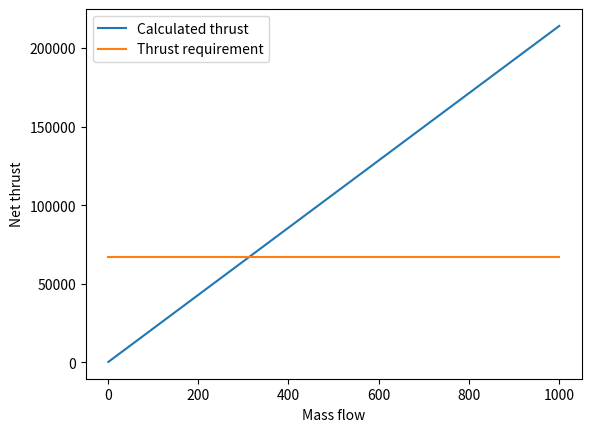

Write Python code to recreate this figure.
import numpy as np
import matplotlib.pyplot as plt


# Given parameters
Altitude = 35000 * 0.3048  # m
Flight_Mach_number = 0.82
dT_isa = 10  # K
Net_thrust = 67.3 * 1e3  # N
BPR = 11.8  # Bypass ratio
FPR = 1.55  # Fan pressure ratio
OPR = 47  # Overall pressure ratio
HPC_pressure_ratio = 4.5
Turbine_inlet_temperature = 1680  # K
Intake_efficiency = 0.995  # %
Fan_polytropic_efficiency = 0.92  # %
Combustor_efficiency = 0.99  # %
Combustor_pressure_loss = 0.035  # %
HPT_polytropic_efficiency = 0.905  # %
IPT_polytropic_efficiency = 0.91  # %
LPT_polytropic_efficiency = 0.915  # %
Cold_Jet_efficiency = 0.98  # %
Hot_jet_efficiency = 0.99  # %
Shaft_mechanical_efficiency = 0.995  # %
IPC_polytropic_efficiency = 0.91  # %
HPC_polytropic_efficiency = 0.915  # %

# Thermodynamic ambient properties at design altitude
sourceAlt = [10000, 11000]  # m https://www.engineeringtoolbox.com/elevation-speed-sound-air-d_1534.html
sourceTemperature = [-49.9 + 273.15, -56.4 + 273.15]  # K
sourcePressure = [26.48 * 1e3, 22.68 * 1e3]  # Pa
sourceSOS = [299.5, 295.2]  # m/s
T_1 = np.interp(Altitude, sourceAlt, sourceTemperature) + dT_isa   # K
p_1 = np.interp(Altitude, sourceAlt, sourcePressure)  # Pa
gamma_a = 1.4
gamma_g = 1.333
cp_a = 1005 # J/kgK
cp_g = 1148 # # J/kgK
R_a = 287     # unit
R_g = cp_g * (gamma_g-1)/gamma_g
Speed_of_sound_1 = np.sqrt(gamma_a * R_a * T_1)  # m/s


# Flight velocity
C_a = Flight_Mach_number * Speed_of_sound_1  # m/s

# IPC pressure ratio
IPC_pressure_ratio = OPR / (FPR * HPC_pressure_ratio)


def massFlowToThrust(dmdt_0):
    dmdt_hot = dmdt_0 / (BPR + 1)
    dmdt_cold = BPR * dmdt_hot

    # Follow thermodynamic quantities along flow path
    # Note that the measurements take place directly after the component
    # Assume calorically perfect gas
    T0_1 = T_1 * (1 + (gamma_a - 1) / 2 * Flight_Mach_number ** 2)
    p0_1 = p_1 * (1 + (gamma_a - 1) / 2 * Flight_Mach_number ** 2) ** (gamma_a / (gamma_a - 1))

    p0_2 = p0_1 * FPR   # pressure after fan
    T0_2 = T0_1 * FPR ** ((gamma_a - 1) / (Fan_polytropic_efficiency * gamma_a))
    dWdt_fan = dmdt_hot * cp_a * (T0_2 - T0_1)

    p0_3 = p0_2 * IPC_pressure_ratio    # pressure after IPC
    T0_3 = T0_2 * IPC_pressure_ratio ** ((gamma_a - 1) / (IPC_polytropic_efficiency * gamma_a))
    dWdt_IPC = dmdt_hot * cp_a * (T0_3 - T0_2)

    p0_4 = p0_3 * HPC_pressure_ratio    # pressure after HPC
    T0_4 = T0_3 * HPC_pressure_ratio ** ((gamma_a - 1) / (HPC_polytropic_efficiency * gamma_a))
    dWdt_HPC = dmdt_hot * cp_a * (T0_4 - T0_3)

    # carlos code
    # TODO static conditions not total
    FAR_alpha = 0.10118 + 2.00376E-05 * (700 - T0_4)
    FAR_beta = 3.7078E-03 - 5.2368E-06 * (700 - T0_4) - 5.2632E-06 * Turbine_inlet_temperature
    FAR_gamma = 8.889E-08 * (Turbine_inlet_temperature - 950)
    FAR = (FAR_alpha - np.sqrt(FAR_alpha ** 2 + FAR_beta) - FAR_gamma) / Combustor_efficiency

    dmdt_f = FAR * dmdt_hot
    dmdt_g = dmdt_f + dmdt_hot

    T0_5 = Turbine_inlet_temperature
    p0_5 = p0_4 * Combustor_pressure_loss

    T0_6 = T0_5 - dWdt_HPC / (dmdt_g * cp_g * Shaft_mechanical_efficiency)
    p0_6 = p0_5 * (T0_6 / T0_5) ** (gamma_g / ((gamma_g - 1) * HPT_polytropic_efficiency))

    T0_7 = T0_6 - dWdt_IPC / (dmdt_g * cp_g * Shaft_mechanical_efficiency)
    p0_7 = p0_6 * (T0_7 / T0_6) ** (gamma_g / ((gamma_g - 1) * IPT_polytropic_efficiency))

    T0_8 = T0_7 - dWdt_fan / (dmdt_g * cp_g * Shaft_mechanical_efficiency)
    p0_8 = p0_7 * (T0_8 / T0_7) ** (gamma_g / ((gamma_g - 1) * LPT_polytropic_efficiency))

    # pressure ratio critical
    CPR_hot = (1 / (1 - 1 / Hot_jet_efficiency * (gamma_g - 1) / (gamma_g + 1)) ** (gamma_g/(gamma_g-1)))
    CPR_cold = (1 / (1 - 1 / Cold_Jet_efficiency * (gamma_a - 1) / (gamma_a + 1)) ** (gamma_a/(gamma_a-1)))

    hotIsChoked = (p0_8 / p_1) > CPR_hot
    coldIsChoked = (p0_2 / p_1) > CPR_cold
    print(hotIsChoked)
    print(coldIsChoked)
    # TODO figure out why hotIsChoked is array and why coldIsChoked is scalar

    if hotIsChoked[-1]: # p9=p9c critical pressure
        p_9= p0_8 / CPR_hot
        T_9 = 2*T0_8/(gamma_g+1)
        c_9 = np.sqrt(gamma_g*R_g*T_9)
        rho_9 = p_9/(R_g*T_9)
        A_9 = dmdt_g / (rho_9*c_9)
        F_GH = dmdt_g * c_9 + A_9*(p_9-p_1) # Gross hot gases thrust
    else:
        p_9=p_1
        T_9 = T0_8-Hot_jet_efficiency*T0_8*(1-(1/p0_8/p_9)**((gamma_g-1)/gamma_g))
        c_9 = np.sqrt((T0_8-T_9)*2*cp_g)
        F_GH = dmdt_g * c_9

    if coldIsChoked:
        p_10 = p0_2 / CPR_cold
        T_10 = 2 * T0_2 / (gamma_a + 1)
        # velocity = speed of sound
        C_10 = np.sqrt(gamma_a * R_a * T_10)
        rho_10 = p_10 / R_a / T_10
        A_10 = dmdt_cold / rho_10 / C_10
        F_GC = dmdt_cold * C_10 + A_10 * (p_10 - p_1)
    else:
        p_10 = p_1
        T_10 = T0_2 - Cold_Jet_efficiency * T0_2 *(1 - (1 / (p0_2 / p_10)) ** ((gamma_a - 1) / gamma_a))
        C_10 = np.sqrt((T0_2 - T_10) * 2 * cp_a)
        F_GC = dmdt_cold * C_10

    F_D = dmdt_0 * C_a

    F_net = F_GH + F_GC - F_D

    return F_net

# plot as test
massFlows = np.linspace(1, 1000, 100)
plt.figure()
plt.plot(massFlows, massFlowToThrust(massFlows), label='Calculated thrust')
plt.plot(massFlows, Net_thrust*np.ones(100), label='Thrust requirement')
plt.xlabel('Mass flow')
plt.ylabel('Net thrust')
plt.legend()
plt.show()


# Guess loop
first_dmdt_0_guess = 10  # kg/s
# TODO make loop
# final_thrust, final_dmdt = massFlowToThrust(first_dmdt_0_guess)

# print(f'Intake mass flow: {final_dmdt:.3g} kg/s.')
# print(f'Thrust: {final_thrust:.3g} N.')
